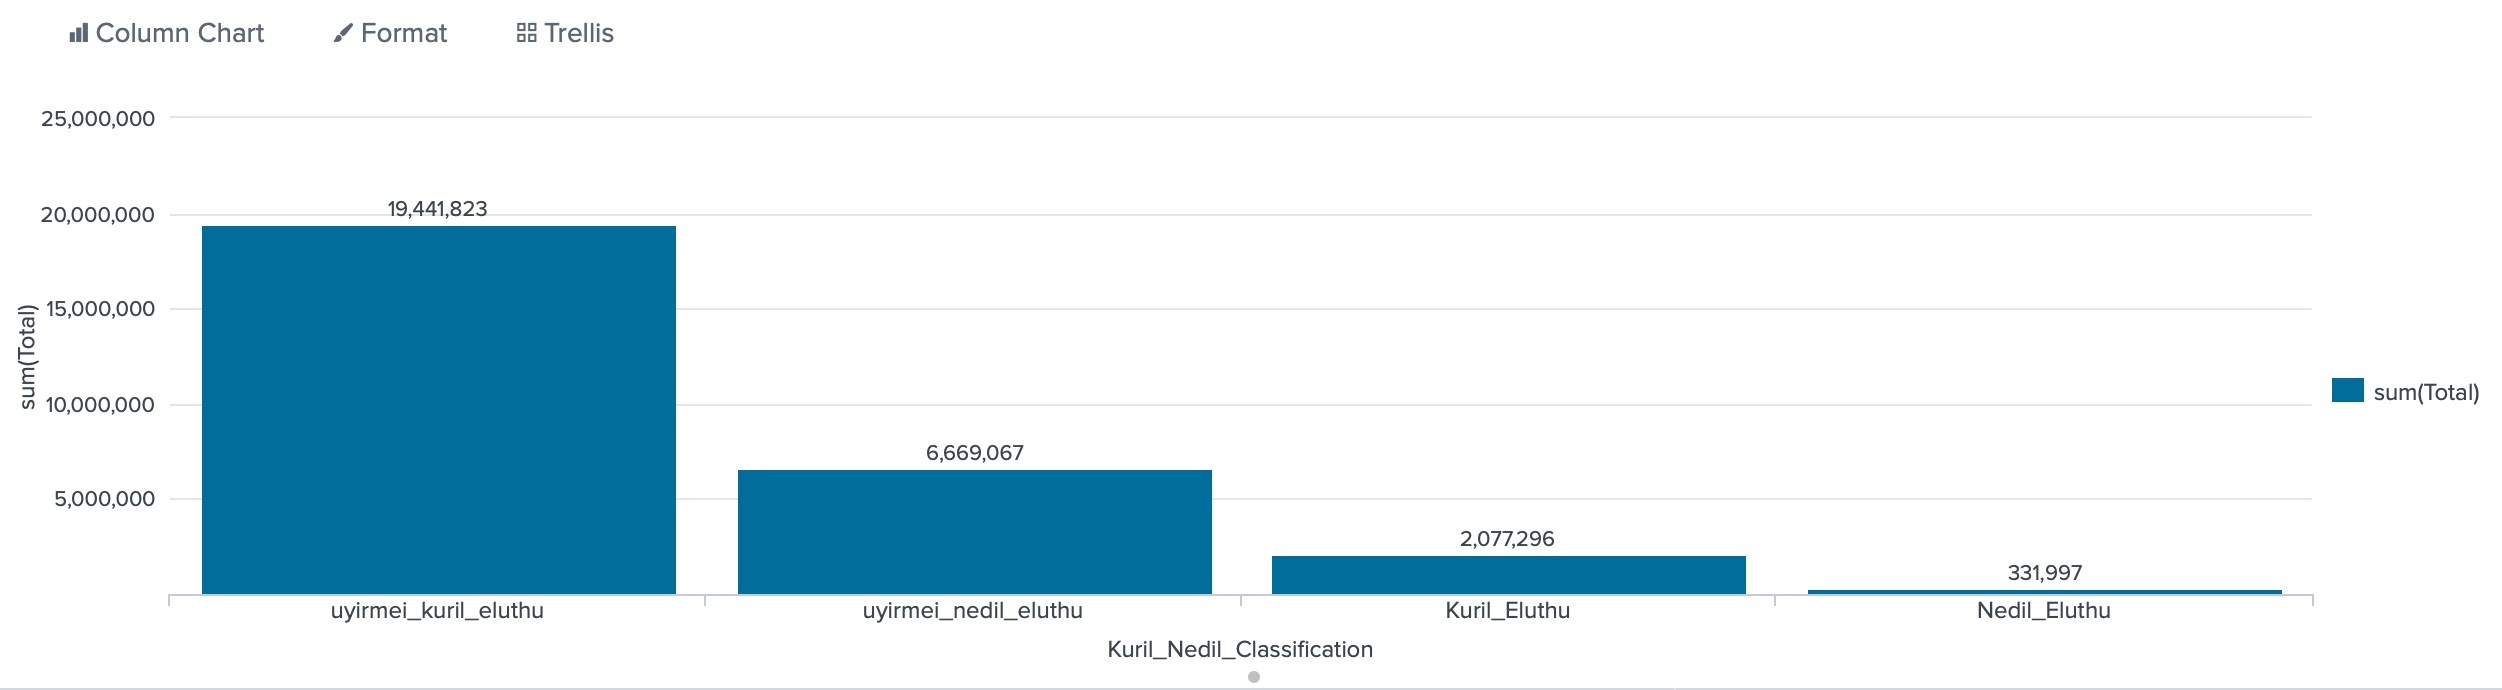

The table this chart was drawn from, first rows:
Kuril_Nedil_Classification, sum(Total)
uyirmei_kuril_eluthu, 19441823
uyirmei_nedil_eluthu, 6669067
Kuril_Eluthu, 2077296
Nedil_Eluthu, 331997
, 28520183
